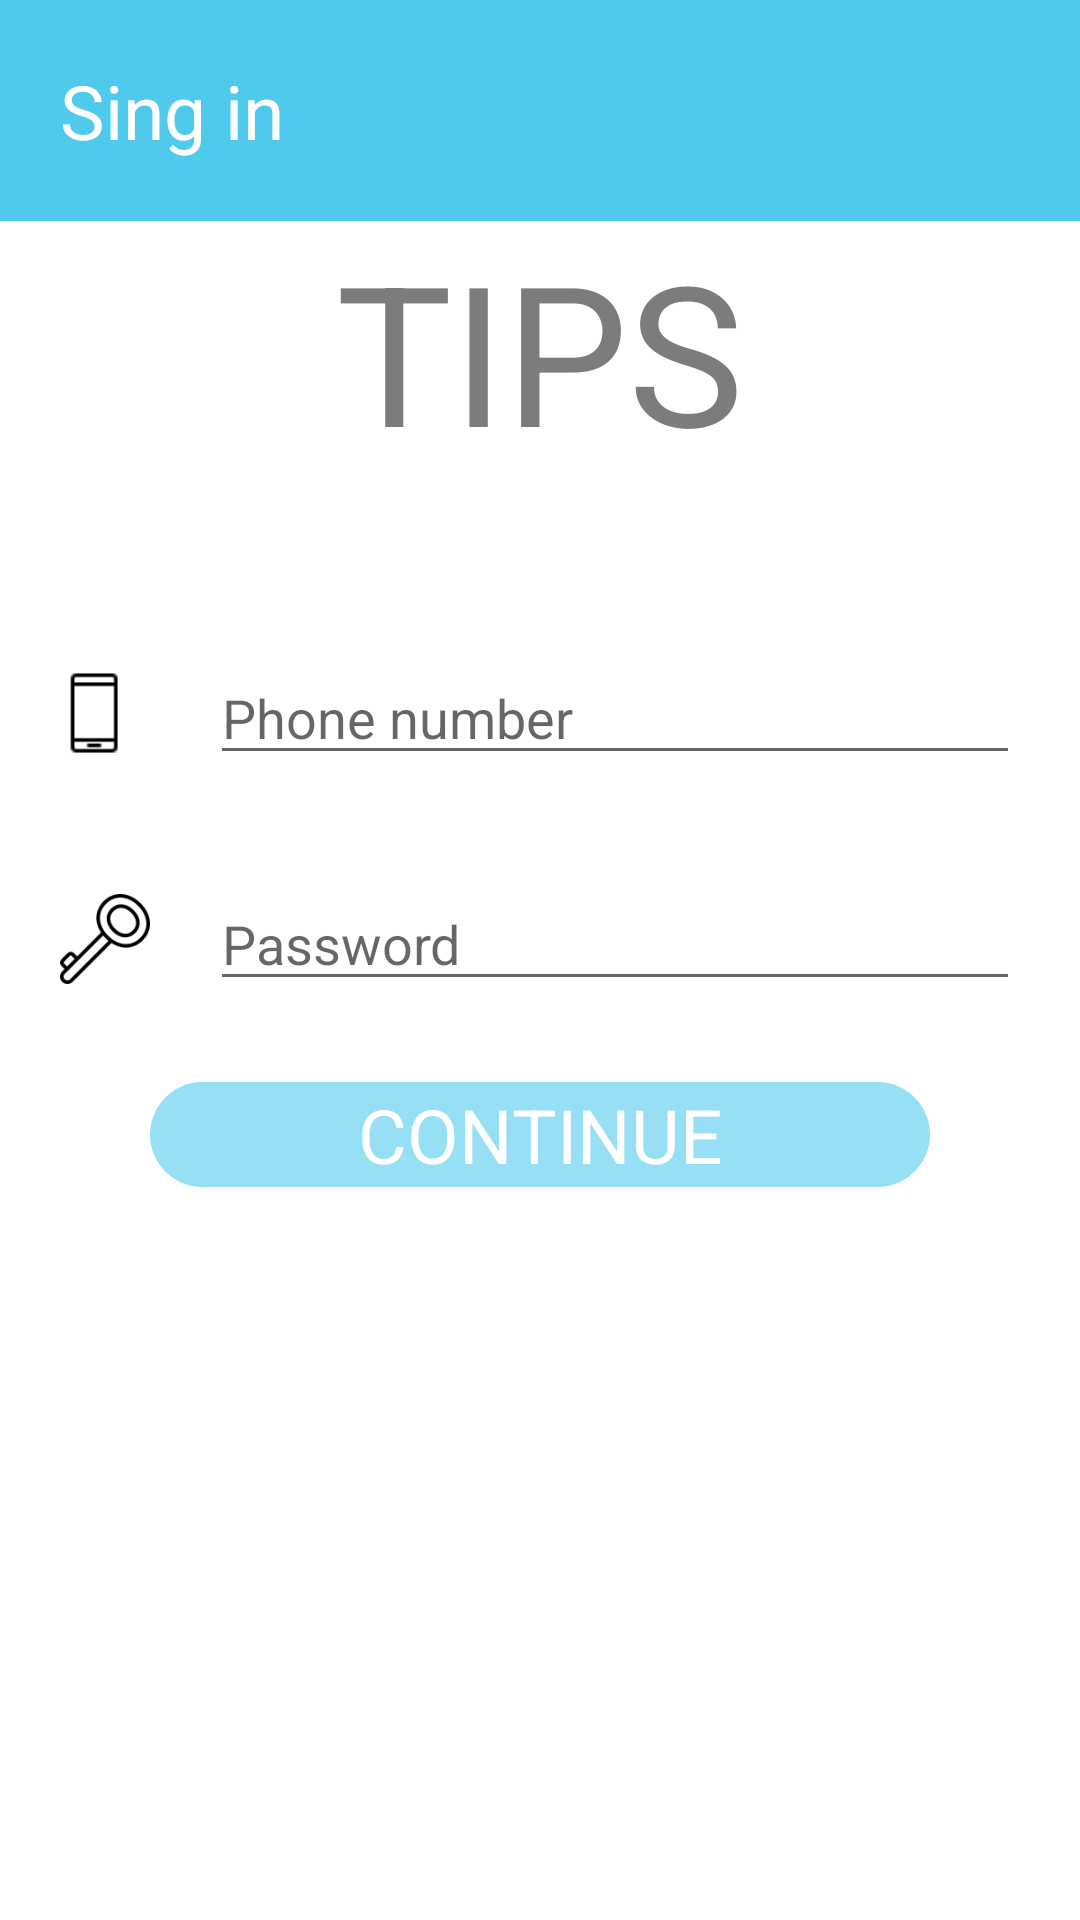

The Android layout XML behind this screen, and the referenced resources:
<!-- AndroidManifest.xml: application theme Theme.TestProject -->
<!-- res/layout/fragment_authorization.xml -->
<?xml version="1.0" encoding="utf-8"?>
<layout xmlns:android="http://schemas.android.com/apk/res/android"
    xmlns:app="http://schemas.android.com/apk/res-auto"
    xmlns:tools="http://schemas.android.com/tools">

    <data>
        <variable
            name="viewModel"
            type="com.example.testproject.ui.viewModels.AuthorizationViewModel" />
    </data>

    <androidx.constraintlayout.widget.ConstraintLayout
        android:layout_width="match_parent"
        android:layout_height="match_parent"
        tools:context=".ui.fragments.AuthorizationFragment">

        <TextView
            android:id="@+id/textView2"
            android:layout_width="match_parent"
            android:layout_height="wrap_content"
            android:background="@color/blue"
            android:padding="20dp"
            android:text="@string/sing_in"
            android:textColor="@color/white"
            android:textSize="25sp"
            app:layout_constraintEnd_toEndOf="parent"
            app:layout_constraintStart_toStartOf="parent"
            app:layout_constraintTop_toTopOf="parent" />

        <TextView
            android:id="@+id/textView"
            android:layout_width="match_parent"
            android:layout_height="wrap_content"
            android:gravity="center"
            android:text="@string/tips"
            android:textColor="@color/grey"
            android:textSize="65sp"
            app:layout_constraintEnd_toEndOf="parent"
            app:layout_constraintStart_toStartOf="parent"
            app:layout_constraintTop_toBottomOf="@+id/textView2" />

        <androidx.constraintlayout.widget.ConstraintLayout
            android:id="@+id/constraintLayout"
            android:layout_width="match_parent"
            android:layout_height="wrap_content"
            android:paddingStart="20dp"
            android:paddingEnd="20dp"
            app:layout_constraintBottom_toBottomOf="parent"
            app:layout_constraintEnd_toEndOf="parent"
            app:layout_constraintStart_toStartOf="parent"
            app:layout_constraintTop_toBottomOf="@+id/textView"
            app:layout_constraintVertical_bias="0.13">

            <ImageView
                android:id="@+id/phone_ImageView"
                android:layout_width="30dp"
                android:layout_height="30dp"
                android:src="@drawable/ic_phone"
                app:layout_constraintBottom_toBottomOf="parent"
                app:layout_constraintStart_toStartOf="parent"
                app:layout_constraintTop_toTopOf="parent" />

            <EditText
                android:id="@+id/input_phone_EditText"
                android:layout_width="0dp"
                android:inputType="phone"
                android:text="@{viewModel.phone}"
                android:layout_height="wrap_content"
                android:layout_marginStart="20dp"
                android:hint="@string/phone_number"
                app:layout_constraintBottom_toBottomOf="parent"
                app:layout_constraintEnd_toEndOf="parent"
                app:layout_constraintStart_toEndOf="@+id/phone_ImageView"
                app:layout_constraintTop_toTopOf="parent" />
        </androidx.constraintlayout.widget.ConstraintLayout>

        <androidx.constraintlayout.widget.ConstraintLayout
            android:id="@+id/constraintLayout2"
            android:layout_width="match_parent"
            android:layout_height="wrap_content"
            android:paddingStart="20dp"
            android:paddingEnd="20dp"
            app:layout_constraintBottom_toBottomOf="parent"
            app:layout_constraintEnd_toEndOf="parent"
            app:layout_constraintStart_toStartOf="parent"
            app:layout_constraintTop_toBottomOf="@+id/constraintLayout"
            app:layout_constraintVertical_bias="0.10">

            <ImageView
                android:id="@+id/password_ImageView"
                android:layout_width="30dp"
                android:layout_height="30dp"
                android:src="@drawable/ic_key"
                app:layout_constraintBottom_toBottomOf="parent"
                app:layout_constraintStart_toStartOf="parent"
                app:layout_constraintTop_toTopOf="parent" />

            <EditText
                android:id="@+id/input_password_EditText"
                android:layout_width="0dp"
                android:inputType="textPassword"
                android:layout_height="wrap_content"
                android:layout_marginStart="20dp"
                android:hint="@string/pass"
                android:text="@{viewModel.pass}"
                app:layout_constraintBottom_toBottomOf="parent"
                app:layout_constraintEnd_toEndOf="parent"
                app:layout_constraintStart_toEndOf="@+id/password_ImageView"
                app:layout_constraintTop_toTopOf="parent" />
        </androidx.constraintlayout.widget.ConstraintLayout>

        <TextView
            android:id="@+id/continue_ButtonView"
            android:layout_width="match_parent"
            android:layout_height="35dp"
            android:layout_marginStart="50dp"
            android:layout_marginEnd="50dp"
            android:background="@drawable/background_button"
            android:gravity="center"
            android:text="@string/continue_btn"
            android:textAllCaps="true"
            android:textColor="@color/white"
            android:textSize="25sp"
            app:layout_constraintBottom_toBottomOf="parent"
            app:layout_constraintEnd_toEndOf="parent"
            app:layout_constraintStart_toStartOf="parent"
            app:layout_constraintTop_toBottomOf="@+id/constraintLayout2"
            app:layout_constraintVertical_bias="0.10" />
    </androidx.constraintlayout.widget.ConstraintLayout>
</layout>
<!-- resources referenced by this layout -->
<resources>
  <color name="blue">#50CAEC</color>
  <color name="grey">#7C7C7F</color>
  <color name="white">#FFFFFFFF</color>
  <!-- drawable background_button (drawable) -->
  <?xml version="1.0" encoding="utf-8"?>
  <selector xmlns:android="http://schemas.android.com/apk/res/android">
      <item>
          <shape android:shape="rectangle">
              <corners android:radius="25dp" />
              <solid android:color="@color/light_blue" />
          </shape>
      </item>
  </selector>
  <!-- drawable ic_key: png bitmap (drawable, 2650 bytes) -->
  <!-- drawable ic_phone: png bitmap (drawable, 270 bytes) -->
  <string name="continue_btn">Continue</string>
  <string name="pass">Password</string>
  <string name="phone_number">Phone number</string>
  <string name="sing_in">Sing in</string>
  <string name="tips">TIPS</string>
  <style name="Theme.TestProject" parent="Theme.MaterialComponents.DayNight.NoActionBar">
          
          <item name="colorPrimary">@color/purple_500</item>
          <item name="colorPrimaryVariant">@color/dark_blue</item>
          <item name="colorOnPrimary">@color/white</item>
          
          <item name="colorSecondary">@color/teal_200</item>
          <item name="colorSecondaryVariant">@color/teal_700</item>
          <item name="colorOnSecondary">@color/black</item>
          
          <item name="android:statusBarColor" tools:targetApi="l">?attr/colorPrimaryVariant</item>
          
      </style>
  <color name="light_blue">#96DFF4</color>
  <color name="purple_500">#FF6200EE</color>
  <color name="dark_blue">#378DA4</color>
  <color name="teal_200">#FF03DAC5</color>
  <color name="teal_700">#FF018786</color>
  <color name="black">#FF000000</color>
</resources>
